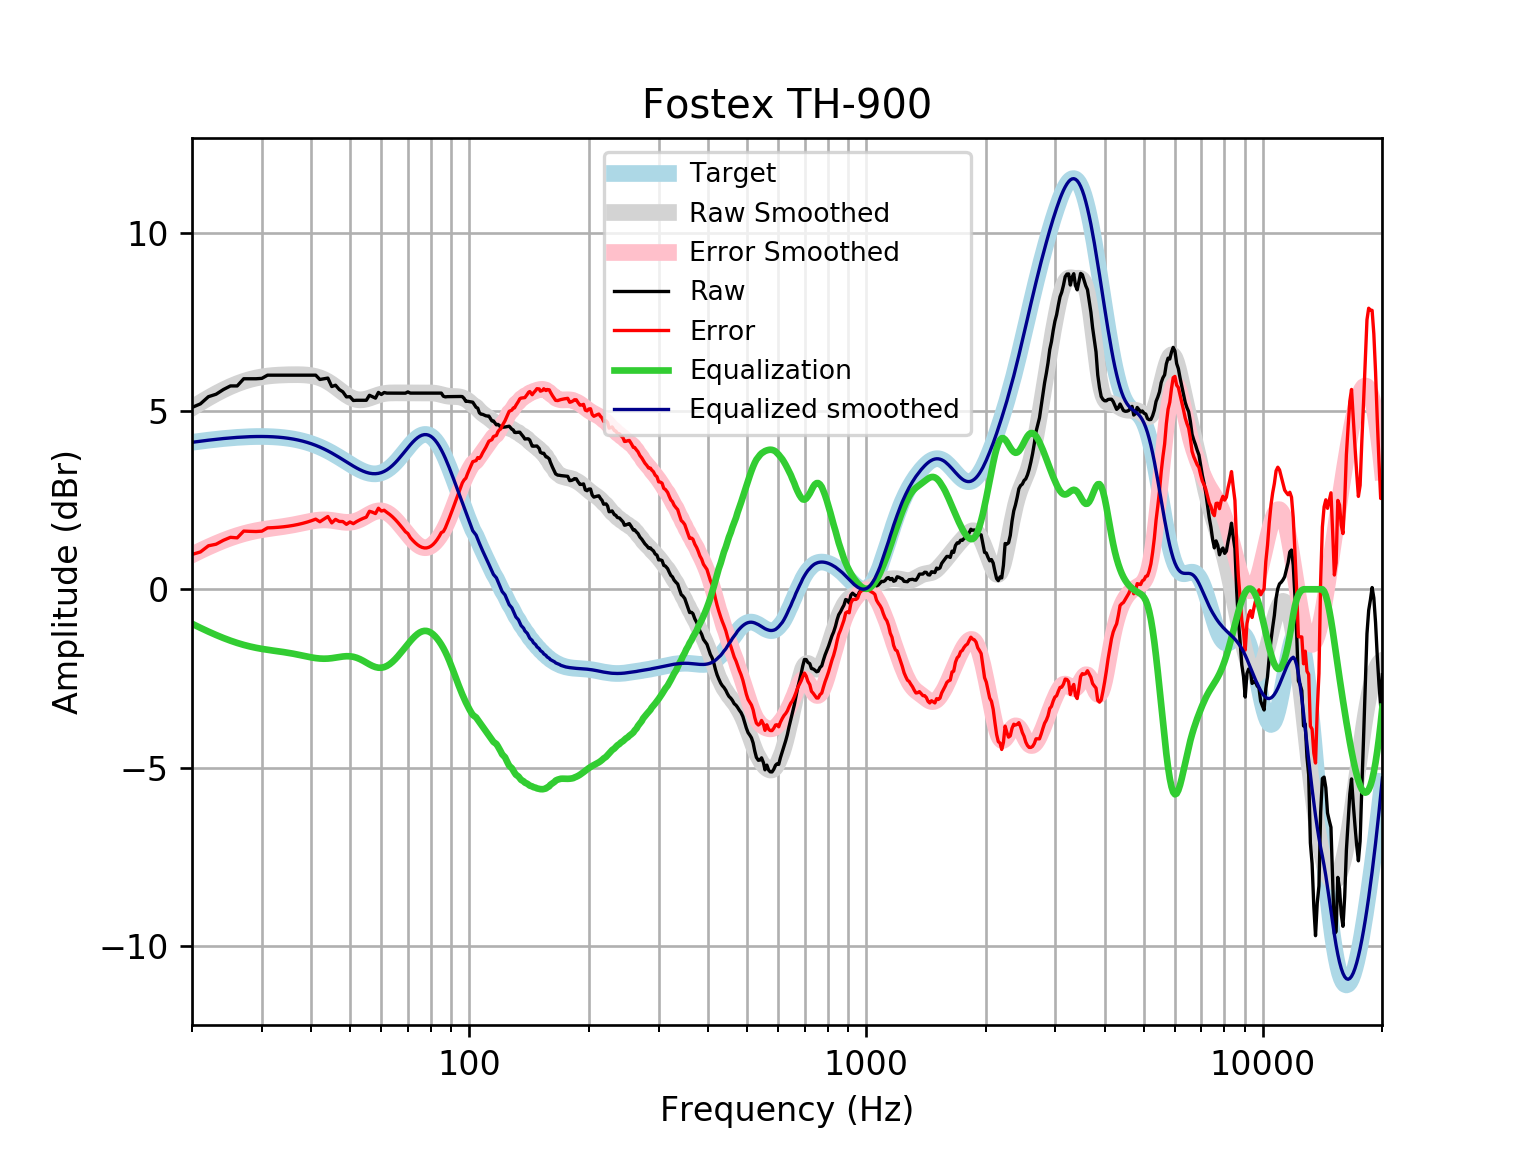

The data file committed next to this chart (first rows):
frequency, raw, error, smoothed, error_smoothed, equalization, equalized_raw, equalized_smoothed, target
20, 5.098, 0.9775, 5.086, 0.9655, -0.9655, 4.133, 4.121, 4.121
21, 5.199, 1.046, 5.233, 1.081, -1.081, 4.118, 4.152, 4.152
22, 5.4, 1.219, 5.366, 1.186, -1.186, 4.214, 4.18, 4.18
23, 5.469, 1.264, 5.486, 1.281, -1.281, 4.188, 4.205, 4.205
24, 5.601, 1.374, 5.593, 1.366, -1.366, 4.235, 4.227, 4.227
25, 5.702, 1.457, 5.685, 1.44, -1.44, 4.261, 4.245, 4.245
26, 5.702, 1.442, 5.764, 1.504, -1.504, 4.197, 4.259, 4.259
27, 5.903, 1.632, 5.829, 1.559, -1.559, 4.344, 4.271, 4.271
28, 5.903, 1.624, 5.882, 1.604, -1.604, 4.299, 4.279, 4.278
29, 5.903, 1.62, 5.924, 1.641, -1.641, 4.262, 4.283, 4.283
30, 5.914, 1.63, 5.955, 1.671, -1.671, 4.243, 4.284, 4.284
31, 6.003, 1.722, 5.978, 1.696, -1.696, 4.307, 4.281, 4.281
32, 6.003, 1.728, 5.994, 1.718, -1.718, 4.285, 4.275, 4.275
33, 6.003, 1.738, 6.004, 1.739, -1.739, 4.264, 4.265, 4.265
34, 6.003, 1.752, 6.011, 1.76, -1.76, 4.243, 4.251, 4.251
35, 6.003, 1.77, 6.015, 1.782, -1.782, 4.221, 4.233, 4.233
36, 6.003, 1.792, 6.017, 1.806, -1.806, 4.197, 4.211, 4.211
37, 6.003, 1.818, 6.017, 1.832, -1.832, 4.171, 4.185, 4.185
38, 6.003, 1.849, 6.013, 1.859, -1.859, 4.144, 4.154, 4.155
39, 6.003, 1.884, 6.005, 1.886, -1.886, 4.117, 4.119, 4.12
40, 6.003, 1.923, 5.989, 1.91, -1.91, 4.093, 4.079, 4.08
41, 6.003, 1.967, 5.964, 1.929, -1.929, 4.074, 4.035, 4.037
42, 5.883, 1.894, 5.929, 1.942, -1.942, 3.941, 3.987, 3.989
43, 5.903, 1.966, 5.882, 1.946, -1.946, 3.956, 3.935, 3.937
44, 5.921, 2.04, 5.822, 1.943, -1.943, 3.978, 3.88, 3.881
45, 5.684, 1.861, 5.753, 1.932, -1.932, 3.752, 3.821, 3.823
46, 5.722, 1.96, 5.677, 1.916, -1.916, 3.805, 3.76, 3.762
47, 5.602, 1.902, 5.597, 1.899, -1.899, 3.702, 3.698, 3.7
48, 5.536, 1.899, 5.519, 1.885, -1.885, 3.651, 3.635, 3.636
49, 5.395, 1.821, 5.449, 1.877, -1.877, 3.518, 3.572, 3.574
50, 5.4, 1.888, 5.39, 1.879, -1.879, 3.521, 3.512, 3.512
51, 5.294, 1.84, 5.347, 1.893, -1.893, 3.401, 3.454, 3.454
52, 5.299, 1.899, 5.32, 1.92, -1.92, 3.379, 3.4, 3.4
53, 5.299, 1.948, 5.311, 1.958, -1.958, 3.341, 3.352, 3.351
54, 5.299, 1.989, 5.316, 2.005, -2.005, 3.294, 3.311, 3.31
55, 5.299, 2.023, 5.334, 2.056, -2.056, 3.243, 3.279, 3.276
56, 5.44, 2.188, 5.361, 2.105, -2.105, 3.335, 3.255, 3.253
57, 5.4, 2.161, 5.391, 2.149, -2.149, 3.251, 3.242, 3.239
58, 5.36, 2.123, 5.421, 2.181, -2.181, 3.179, 3.24, 3.237
59, 5.519, 2.273, 5.449, 2.198, -2.198, 3.321, 3.25, 3.246
60, 5.461, 2.194, 5.471, 2.199, -2.199, 3.262, 3.272, 3.268
61, 5.517, 2.216, 5.487, 2.182, -2.182, 3.335, 3.305, 3.301
62, 5.5, 2.154, 5.498, 2.148, -2.148, 3.353, 3.35, 3.346
63, 5.5, 2.098, 5.504, 2.098, -2.098, 3.402, 3.406, 3.402
64, 5.5, 2.033, 5.507, 2.036, -2.036, 3.465, 3.471, 3.468
65, 5.5, 1.959, 5.507, 1.963, -1.963, 3.538, 3.545, 3.542
66, 5.5, 1.878, 5.507, 1.882, -1.882, 3.618, 3.625, 3.622
67, 5.5, 1.793, 5.506, 1.797, -1.797, 3.703, 3.709, 3.707
68, 5.5, 1.705, 5.506, 1.709, -1.709, 3.791, 3.796, 3.796
69, 5.499, 1.615, 5.505, 1.621, -1.621, 3.877, 3.884, 3.884
70, 5.533, 1.563, 5.505, 1.535, -1.535, 3.998, 3.97, 3.97
71, 5.5, 1.448, 5.504, 1.454, -1.454, 4.047, 4.051, 4.053
72, 5.5, 1.372, 5.504, 1.378, -1.378, 4.122, 4.126, 4.128
73, 5.5, 1.305, 5.503, 1.311, -1.311, 4.19, 4.192, 4.195
74, 5.5, 1.249, 5.502, 1.254, -1.254, 4.246, 4.248, 4.251
75, 5.5, 1.205, 5.502, 1.21, -1.21, 4.29, 4.291, 4.295
76, 5.5, 1.175, 5.502, 1.181, -1.181, 4.32, 4.321, 4.325
77, 5.5, 1.16, 5.503, 1.166, -1.166, 4.334, 4.336, 4.341
78, 5.5, 1.16, 5.504, 1.168, -1.168, 4.333, 4.336, 4.34
79, 5.5, 1.176, 5.505, 1.185, -1.185, 4.315, 4.32, 4.324
... 553 more rows
